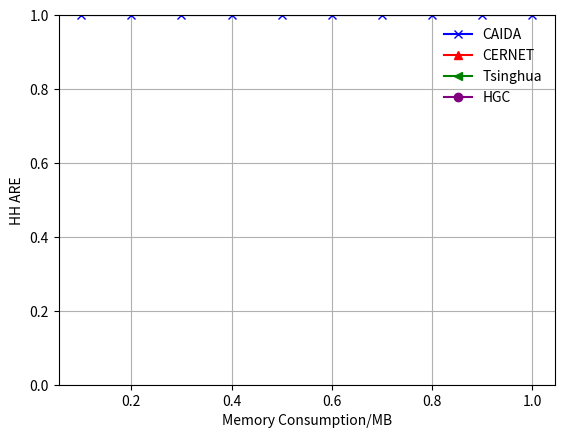

Source code (Python):
import matplotlib.pyplot as plt

if __name__ == "__main__":
    caida = [1] * 10
    cernet = [2] * 10
    tsinghua = [3] * 10
    hgc = [4] * 10
    plt.figure()
    plt.grid()
    plt.ylim([0, 1])
    plt.xticks(range(2, 11, 2), ("0.2", "0.4", "0.6", "0.8", "1.0"))
    plt.plot(range(1, 11), caida, label="CAIDA", marker="x", color='blue')
    plt.plot(range(1, 11), cernet, label="CERNET", marker="^", color='red')
    plt.plot(range(1, 11), tsinghua, label="Tsinghua", marker="<", color='green')
    plt.plot(range(1, 11), hgc, label="HGC", marker="o", color='purple')
    plt.legend(frameon=False)
    plt.xlabel("Memory Consumption/MB")
    plt.ylabel("HH ARE")
    plt.savefig("hh_are.pdf", bbox_inches="tight")
    plt.close()
